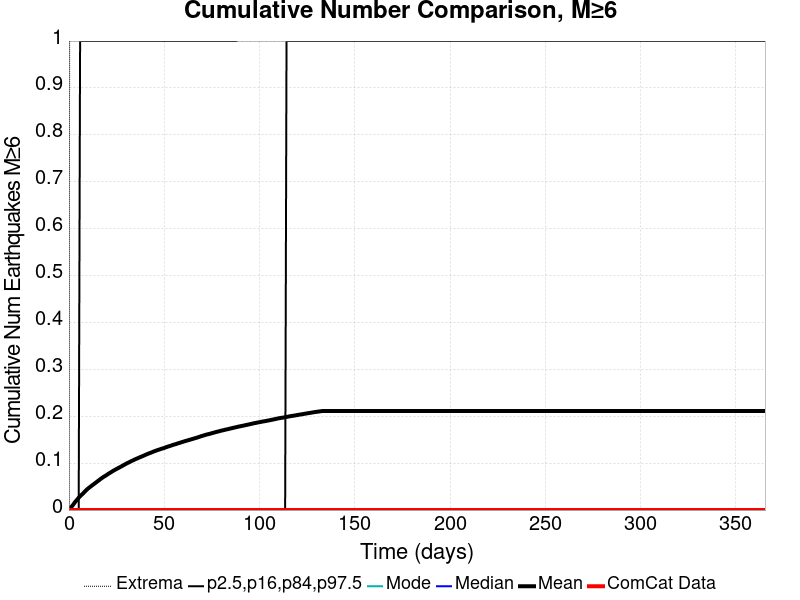

Data behind this chart, as committed beside it:
Time (days), ComCat Data, Simulation Mean, Simulation Median, Simulation Mode, Simulation Minimum, Simulation Maximum, 2.5 %-ile, 16 %-ile, 84 %-ile, 97.5 %-ile
0.0, 0.0, 0.0, 0.0, 0.0, 0.0, 0.0, 0.0, 0.0, 0.0, 0.0
0.732, 0.0, 0.00381, 0.0, 0.0, 0.0, 2.0, 0.0, 0.0, 0.0, 0.0
1.464, 0.0, 0.0075, 0.0, 0.0, 0.0, 3.0, 0.0, 0.0, 0.0, 0.0
2.196, 0.0, 0.01121, 0.0, 0.0, 0.0, 3.0, 0.0, 0.0, 0.0, 0.0
2.928, 0.0, 0.01546, 0.0, 0.0, 0.0, 3.0, 0.0, 0.0, 0.0, 0.0
3.66, 0.0, 0.01929, 0.0, 0.0, 0.0, 4.0, 0.0, 0.0, 0.0, 0.0
4.392, 0.0, 0.02263, 0.0, 0.0, 0.0, 4.0, 0.0, 0.0, 0.0, 0.0
5.124, 0.0, 0.02628, 0.0, 0.0, 0.0, 4.0, 0.0, 0.0, 0.0, 0.0
5.856, 0.0, 0.02935, 0.0, 0.0, 0.0, 4.0, 0.0, 0.0, 0.0, 1.0
6.588, 0.0, 0.0323, 0.0, 0.0, 0.0, 4.0, 0.0, 0.0, 0.0, 1.0
7.32, 0.0, 0.03507, 0.0, 0.0, 0.0, 4.0, 0.0, 0.0, 0.0, 1.0
8.052, 0.0, 0.03819, 0.0, 0.0, 0.0, 4.0, 0.0, 0.0, 0.0, 1.0
8.784, 0.0, 0.04119, 0.0, 0.0, 0.0, 4.0, 0.0, 0.0, 0.0, 1.0
9.516, 0.0, 0.04414, 0.0, 0.0, 0.0, 5.0, 0.0, 0.0, 0.0, 1.0
10.25, 0.0, 0.04666, 0.0, 0.0, 0.0, 5.0, 0.0, 0.0, 0.0, 1.0
10.98, 0.0, 0.04892, 0.0, 0.0, 0.0, 5.0, 0.0, 0.0, 0.0, 1.0
11.71, 0.0, 0.05124, 0.0, 0.0, 0.0, 5.0, 0.0, 0.0, 0.0, 1.0
12.44, 0.0, 0.0535, 0.0, 0.0, 0.0, 5.0, 0.0, 0.0, 0.0, 1.0
13.18, 0.0, 0.05563, 0.0, 0.0, 0.0, 5.0, 0.0, 0.0, 0.0, 1.0
13.91, 0.0, 0.05789, 0.0, 0.0, 0.0, 5.0, 0.0, 0.0, 0.0, 1.0
14.64, 0.0, 0.06021, 0.0, 0.0, 0.0, 5.0, 0.0, 0.0, 0.0, 1.0
15.37, 0.0, 0.06243, 0.0, 0.0, 0.0, 5.0, 0.0, 0.0, 0.0, 1.0
16.1, 0.0, 0.06472, 0.0, 0.0, 0.0, 5.0, 0.0, 0.0, 0.0, 1.0
16.84, 0.0, 0.06701, 0.0, 0.0, 0.0, 5.0, 0.0, 0.0, 0.0, 1.0
17.57, 0.0, 0.06905, 0.0, 0.0, 0.0, 5.0, 0.0, 0.0, 0.0, 1.0
18.3, 0.0, 0.07116, 0.0, 0.0, 0.0, 5.0, 0.0, 0.0, 0.0, 1.0
19.03, 0.0, 0.07276, 0.0, 0.0, 0.0, 5.0, 0.0, 0.0, 0.0, 1.0
19.76, 0.0, 0.07463, 0.0, 0.0, 0.0, 5.0, 0.0, 0.0, 0.0, 1.0
20.49, 0.0, 0.07684, 0.0, 0.0, 0.0, 5.0, 0.0, 0.0, 0.0, 1.0
21.23, 0.0, 0.07861, 0.0, 0.0, 0.0, 5.0, 0.0, 0.0, 0.0, 1.0
21.96, 0.0, 0.08042, 0.0, 0.0, 0.0, 5.0, 0.0, 0.0, 0.0, 1.0
22.69, 0.0, 0.08228, 0.0, 0.0, 0.0, 5.0, 0.0, 0.0, 0.0, 1.0
23.42, 0.0, 0.0841, 0.0, 0.0, 0.0, 5.0, 0.0, 0.0, 0.0, 1.0
24.15, 0.0, 0.08578, 0.0, 0.0, 0.0, 5.0, 0.0, 0.0, 0.0, 1.0
24.89, 0.0, 0.08737, 0.0, 0.0, 0.0, 5.0, 0.0, 0.0, 0.0, 1.0
25.62, 0.0, 0.08892, 0.0, 0.0, 0.0, 5.0, 0.0, 0.0, 0.0, 1.0
26.35, 0.0, 0.09054, 0.0, 0.0, 0.0, 5.0, 0.0, 0.0, 0.0, 1.0
27.08, 0.0, 0.0921, 0.0, 0.0, 0.0, 5.0, 0.0, 0.0, 0.0, 1.0
27.81, 0.0, 0.09381, 0.0, 0.0, 0.0, 5.0, 0.0, 0.0, 0.0, 1.0
28.55, 0.0, 0.0955, 0.0, 0.0, 0.0, 5.0, 0.0, 0.0, 0.0, 1.0
29.28, 0.0, 0.09709, 0.0, 0.0, 0.0, 5.0, 0.0, 0.0, 0.0, 1.0
30.01, 0.0, 0.09877, 0.0, 0.0, 0.0, 5.0, 0.0, 0.0, 0.0, 1.0
30.74, 0.0, 0.1003, 0.0, 0.0, 0.0, 5.0, 0.0, 0.0, 0.0, 1.0
31.47, 0.0, 0.1016, 0.0, 0.0, 0.0, 5.0, 0.0, 0.0, 0.0, 1.0
32.21, 0.0, 0.1032, 0.0, 0.0, 0.0, 5.0, 0.0, 0.0, 0.0, 1.0
32.94, 0.0, 0.1048, 0.0, 0.0, 0.0, 5.0, 0.0, 0.0, 0.0, 1.0
33.67, 0.0, 0.1061, 0.0, 0.0, 0.0, 5.0, 0.0, 0.0, 0.0, 1.0
34.4, 0.0, 0.1075, 0.0, 0.0, 0.0, 5.0, 0.0, 0.0, 0.0, 1.0
35.13, 0.0, 0.1089, 0.0, 0.0, 0.0, 5.0, 0.0, 0.0, 0.0, 1.0
35.87, 0.0, 0.1101, 0.0, 0.0, 0.0, 5.0, 0.0, 0.0, 0.0, 1.0
36.6, 0.0, 0.1114, 0.0, 0.0, 0.0, 5.0, 0.0, 0.0, 0.0, 1.0
37.33, 0.0, 0.1128, 0.0, 0.0, 0.0, 5.0, 0.0, 0.0, 0.0, 1.0
38.06, 0.0, 0.1139, 0.0, 0.0, 0.0, 5.0, 0.0, 0.0, 0.0, 1.0
38.79, 0.0, 0.1152, 0.0, 0.0, 0.0, 5.0, 0.0, 0.0, 0.0, 1.0
39.53, 0.0, 0.1165, 0.0, 0.0, 0.0, 5.0, 0.0, 0.0, 0.0, 1.0
40.26, 0.0, 0.1179, 0.0, 0.0, 0.0, 5.0, 0.0, 0.0, 0.0, 1.0
40.99, 0.0, 0.1192, 0.0, 0.0, 0.0, 6.0, 0.0, 0.0, 0.0, 1.0
41.72, 0.0, 0.1204, 0.0, 0.0, 0.0, 6.0, 0.0, 0.0, 0.0, 1.0
42.45, 0.0, 0.1216, 0.0, 0.0, 0.0, 6.0, 0.0, 0.0, 0.0, 1.0
43.19, 0.0, 0.1226, 0.0, 0.0, 0.0, 6.0, 0.0, 0.0, 0.0, 1.0
... 440 more rows
